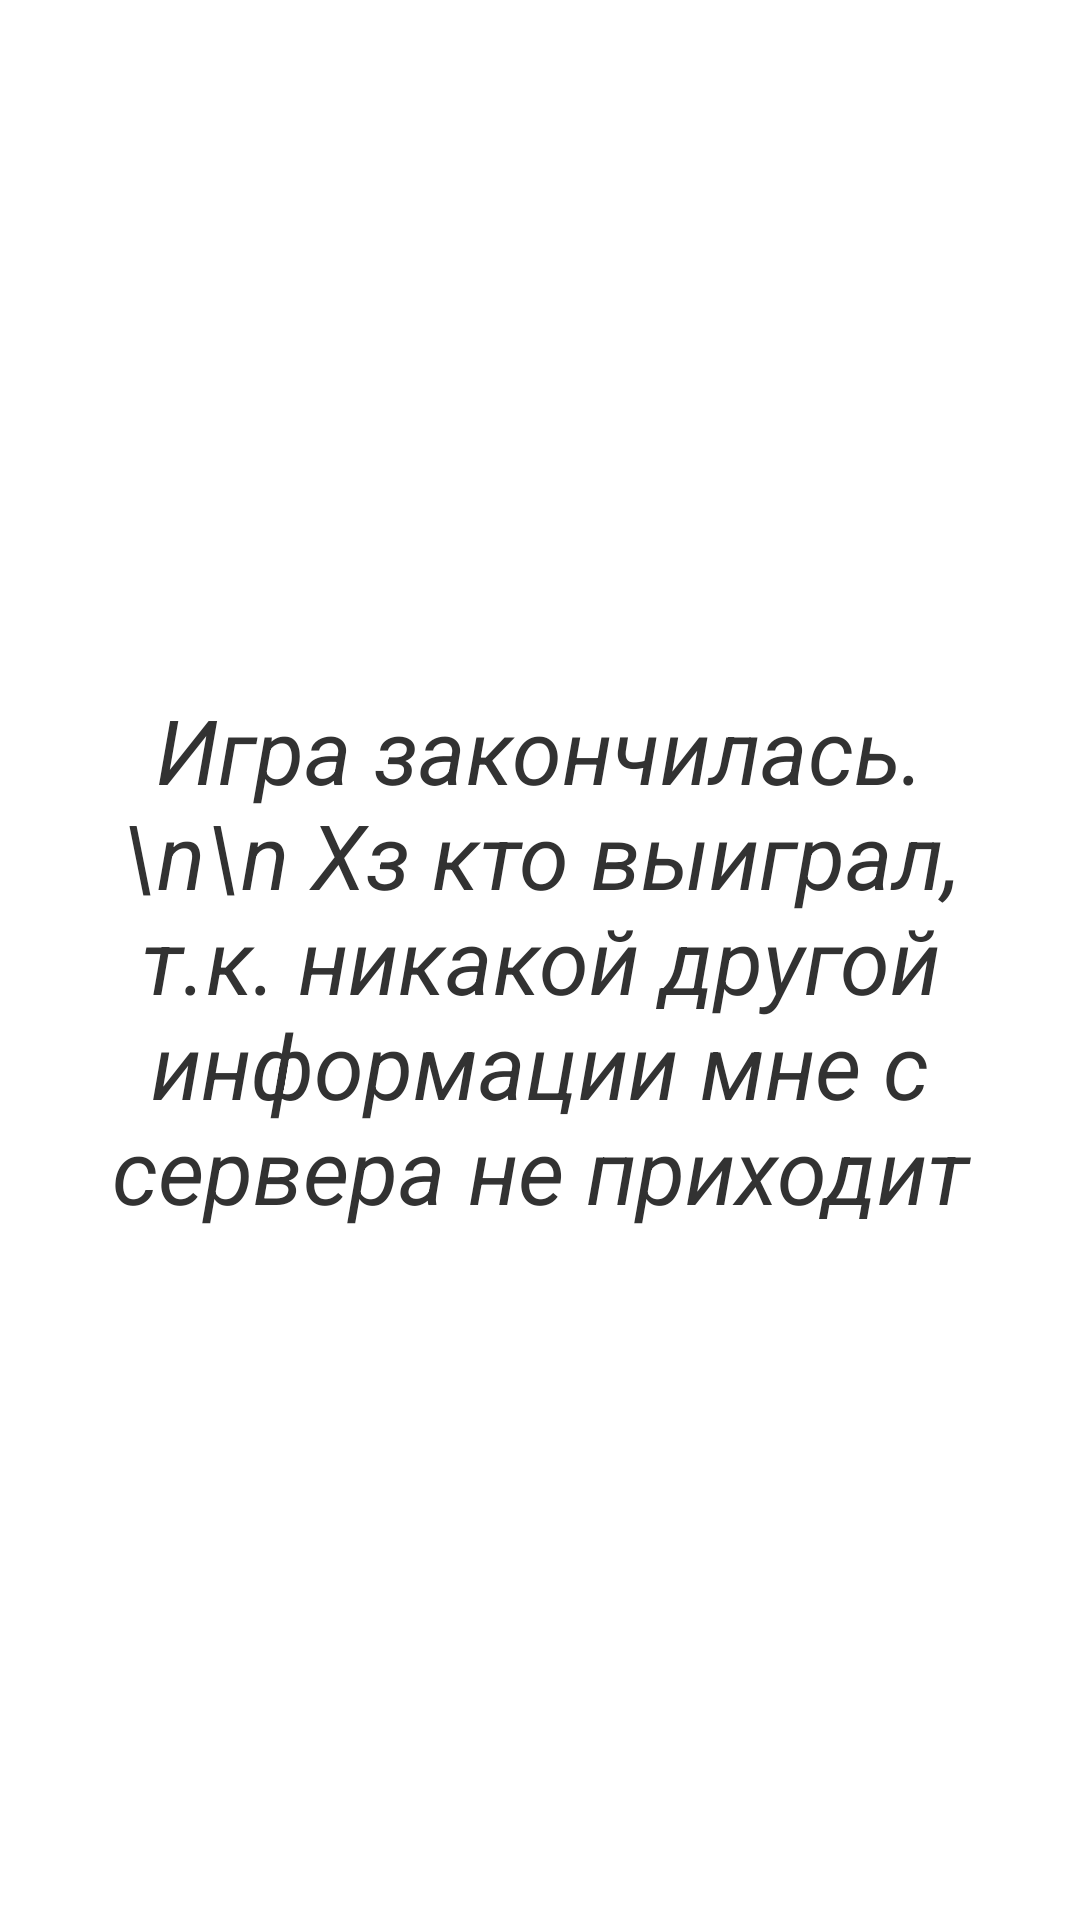

Here is an Android app screen rendered from its layout file. Give the layout XML and the strings, colors and styles it references.
<!-- AndroidManifest.xml: application theme AppTheme -->
<!-- res/layout/activity_game_ended.xml -->
<?xml version="1.0" encoding="utf-8"?>
<RelativeLayout xmlns:android="http://schemas.android.com/apk/res/android"
                xmlns:tools="http://schemas.android.com/tools"
                android:layout_width="match_parent"
                android:layout_height="match_parent"
                android:paddingLeft="@dimen/activity_horizontal_margin"
                android:paddingRight="@dimen/activity_horizontal_margin"
                android:paddingTop="@dimen/activity_vertical_margin"
                android:paddingBottom="@dimen/activity_vertical_margin"
                tools:context=".GameEndedActivity">

    <TextView
            android:id="@+id/section_label"
            android:layout_width="match_parent"
            android:layout_height="match_parent"
            android:gravity="center"
            android:textColor="@android:color/secondary_text_light"
            android:textSize="30sp"
            android:textStyle="italic"
            android:padding="30dp"
            android:text="Игра закончилась.\n\n Хз кто выиграл, т.к. никакой другой информации мне с сервера не приходит"/>

</RelativeLayout>
<!-- resources referenced by this layout -->
<resources>
  <style name="AppTheme" parent="android:Theme.Holo.Light">
          
      </style>
</resources>
